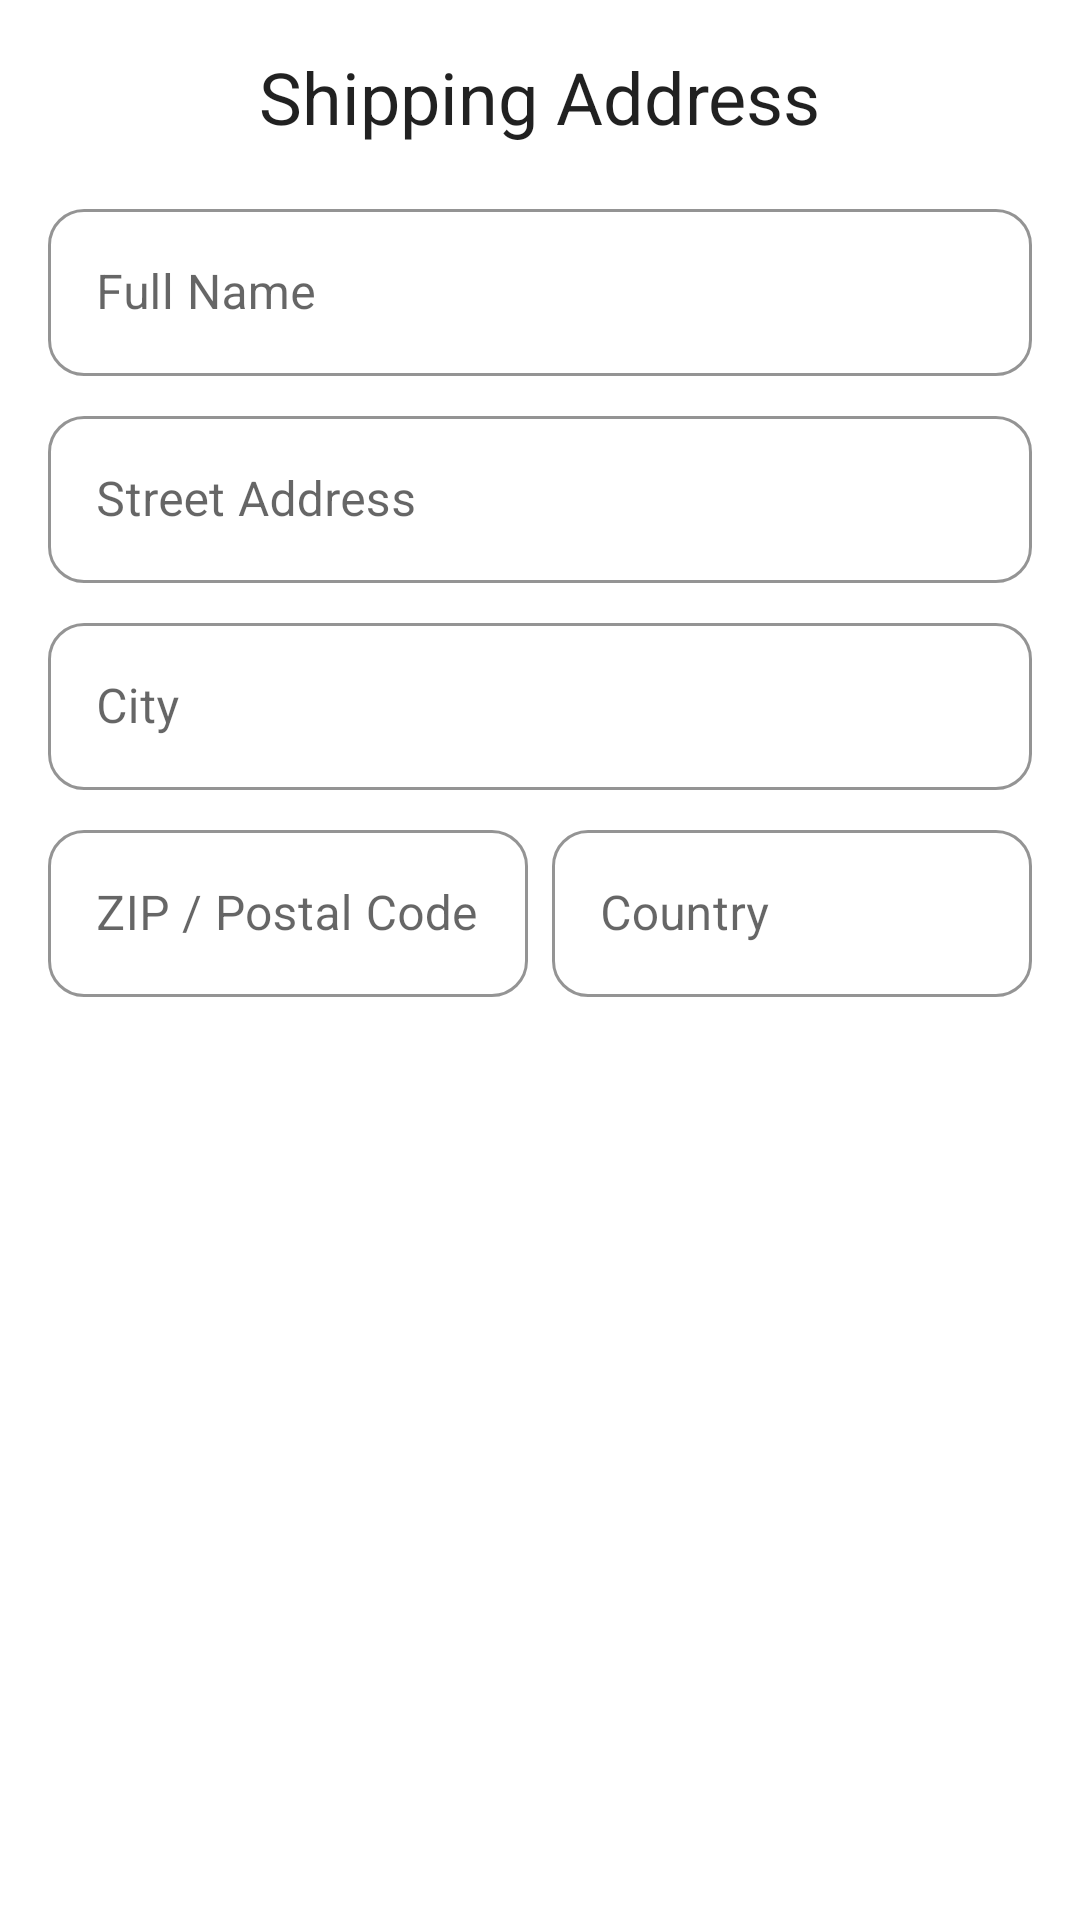

Android layout source for this screen:
<!-- AndroidManifest.xml: application theme Theme.Pinkpanterwear -->
<!-- res/layout/fragment_checkout_shipping.xml -->
<?xml version="1.0" encoding="utf-8"?>
<ScrollView xmlns:android="http://schemas.android.com/apk/res/android"
    xmlns:app="http://schemas.android.com/apk/res-auto"
    xmlns:tools="http://schemas.android.com/tools"
    android:layout_width="match_parent"
    android:layout_height="match_parent"
    android:fillViewport="true"
    tools:context="com.example.pinkpanterwear.ui.Fragment.CheckoutShippingFragment">

    <androidx.constraintlayout.widget.ConstraintLayout
        android:layout_width="match_parent"
        android:layout_height="wrap_content"
        android:padding="16dp">

        <TextView
            android:id="@+id/shipping_title"
            android:layout_width="wrap_content"
            android:layout_height="wrap_content"
            android:text="Shipping Address"
            android:textAppearance="?attr/textAppearanceHeadline5"
            app:layout_constraintTop_toTopOf="parent"
            app:layout_constraintStart_toStartOf="parent"
            app:layout_constraintEnd_toEndOf="parent"/>

        <com.google.android.material.textfield.TextInputLayout
            android:id="@+id/shipping_full_name_layout"
            style="@style/Widget.App.TextInputLayout.OutlinedBox"
            android:layout_width="0dp"
            android:layout_height="wrap_content"
            android:layout_marginTop="16dp"
            android:hint="Full Name"
            app:layout_constraintTop_toBottomOf="@id/shipping_title"
            app:layout_constraintStart_toStartOf="parent"
            app:layout_constraintEnd_toEndOf="parent">
            <com.google.android.material.textfield.TextInputEditText
                android:id="@+id/shipping_full_name_edit_text"
                android:layout_width="match_parent"
                android:layout_height="wrap_content"
                android:inputType="textPersonName"/>
        </com.google.android.material.textfield.TextInputLayout>

        <com.google.android.material.textfield.TextInputLayout
            android:id="@+id/shipping_street_address_layout"
            style="@style/Widget.App.TextInputLayout.OutlinedBox"
            android:layout_width="0dp"
            android:layout_height="wrap_content"
            android:layout_marginTop="8dp"
            android:hint="Street Address"
            app:layout_constraintTop_toBottomOf="@id/shipping_full_name_layout"
            app:layout_constraintStart_toStartOf="parent"
            app:layout_constraintEnd_toEndOf="parent">
            <com.google.android.material.textfield.TextInputEditText
                android:id="@+id/shipping_street_address_edit_text"
                android:layout_width="match_parent"
                android:layout_height="wrap_content"
                android:inputType="textPostalAddress"/>
        </com.google.android.material.textfield.TextInputLayout>

        <com.google.android.material.textfield.TextInputLayout
            android:id="@+id/shipping_city_layout"
            style="@style/Widget.App.TextInputLayout.OutlinedBox"
            android:layout_width="0dp"
            android:layout_height="wrap_content"
            android:layout_marginTop="8dp"
            android:hint="City"
            app:layout_constraintTop_toBottomOf="@id/shipping_street_address_layout"
            app:layout_constraintStart_toStartOf="parent"
            app:layout_constraintEnd_toEndOf="parent">
            <com.google.android.material.textfield.TextInputEditText
                android:id="@+id/shipping_city_edit_text"
                android:layout_width="match_parent"
                android:layout_height="wrap_content"
                android:inputType="text"/>
        </com.google.android.material.textfield.TextInputLayout>

        <com.google.android.material.textfield.TextInputLayout
            android:id="@+id/shipping_zip_code_layout"
            style="@style/Widget.App.TextInputLayout.OutlinedBox"
            android:layout_width="0dp"
            android:layout_height="wrap_content"
            android:layout_marginTop="8dp"
            android:hint="ZIP / Postal Code"
            app:layout_constraintTop_toBottomOf="@id/shipping_city_layout"
            app:layout_constraintStart_toStartOf="parent"
            app:layout_constraintEnd_toStartOf="@+id/guideline_zip_country"
            android:layout_marginEnd="4dp">
            <com.google.android.material.textfield.TextInputEditText
                android:id="@+id/shipping_zip_code_edit_text"
                android:layout_width="match_parent"
                android:layout_height="wrap_content"
                android:inputType="numberSigned" />
        </com.google.android.material.textfield.TextInputLayout>

        <androidx.constraintlayout.widget.Guideline
            android:id="@+id/guideline_zip_country"
            android:layout_width="wrap_content"
            android:layout_height="wrap_content"
            android:orientation="vertical"
            app:layout_constraintGuide_percent="0.5"/>

        <com.google.android.material.textfield.TextInputLayout
            android:id="@+id/shipping_country_layout"
            style="@style/Widget.App.TextInputLayout.OutlinedBox"
            android:layout_width="0dp"
            android:layout_height="wrap_content"
            android:layout_marginTop="8dp"
            android:hint="Country"
            app:layout_constraintTop_toBottomOf="@id/shipping_city_layout"
            app:layout_constraintStart_toEndOf="@id/guideline_zip_country"
            app:layout_constraintEnd_toEndOf="parent"
            android:layout_marginStart="4dp">
            <com.google.android.material.textfield.TextInputEditText
                android:id="@+id/shipping_country_edit_text"
                android:layout_width="match_parent"
                android:layout_height="wrap_content"
                android:inputType="textCapWords"/>
        </com.google.android.material.textfield.TextInputLayout>

        <Button
            android:id="@+id/shipping_continue_button"
            style="@style/Widget.App.Button"
            android:layout_width="0dp"
            android:layout_height="wrap_content"
            android:layout_marginTop="24dp"
            android:text="Continue to Summary"
            app:layout_constraintTop_toBottomOf="@id/shipping_zip_code_layout"
            app:layout_constraintStart_toStartOf="parent"
            app:layout_constraintEnd_toEndOf="parent"
            app:layout_constraintBottom_toBottomOf="parent"
            app:layout_constraintVertical_bias="1.0"/>

    </androidx.constraintlayout.widget.ConstraintLayout>
</ScrollView>
<!-- resources referenced by this layout -->
<resources>
  <style name="Widget.App.Button" parent="Widget.MaterialComponents.Button">
          <item name="android:paddingTop">14dp</item>
          <item name="android:paddingBottom">14dp</item>
          <item name="cornerRadius">50dp</item>
      </style>
  <style name="Widget.App.TextInputLayout.OutlinedBox" parent="Widget.MaterialComponents.TextInputLayout.OutlinedBox">
          <item name="boxCornerRadiusTopStart">12dp</item>
          <item name="boxCornerRadiusTopEnd">12dp</item>
          <item name="boxCornerRadiusBottomStart">12dp</item>
          <item name="boxCornerRadiusBottomEnd">12dp</item>
          <item name="boxStrokeColor">@color/pink_500</item>
      </style>
  <style name="Theme.Pinkpanterwear" parent="Theme.MaterialComponents.DayNight.NoActionBar">
  
          
          <item name="colorPrimary">@color/pink_500</item>
          <item name="colorPrimaryVariant">@color/pink_700</item>
          <item name="colorOnPrimary">@color/white</item>
  
          
          <item name="colorSecondary">@color/cyan_500</item>
          <item name="colorSecondaryVariant">@color/cyan_700</item>
          <item name="colorOnSecondary">@color/black</item>
  
          
          <item name="android:statusBarColor" tools:targetApi="l">?attr/colorPrimaryVariant</item>
  
          
          <item name="android:colorBackground">@color/pink_background_light</item>
          <item name="colorSurface">@color/pink_background_light</item>
          <item name="colorError">@color/error_color</item>
          <item name="colorOnBackground">@color/black</item>
          <item name="colorOnSurface">@color/black</item>
          <item name="colorOnError">@color/white</item>
  
          
          <item name="textAppearanceHeadline5">@style/TextAppearance.App.Headline5</item>
          <item name="textAppearanceHeadline6">@style/TextAppearance.App.Headline6</item>
          <item name="textAppearanceSubtitle1">@style/TextAppearance.App.Subtitle1</item>
          <item name="textAppearanceBody1">@style/TextAppearance.App.Body1</item>
          <item name="textAppearanceBody2">@style/TextAppearance.App.Body2</item>
          <item name="textAppearanceButton">@style/TextAppearance.App.Button</item>
          <item name="textAppearanceCaption">@style/TextAppearance.App.Caption</item>
  
          
          <item name="materialButtonStyle">@style/Widget.App.Button</item>
          <item name="textInputStyle">@style/Widget.App.TextInputLayout.OutlinedBox</item>
          <item name="bottomNavigationStyle">@style/Widget.App.BottomNavigationView</item>
  
      </style>
  <color name="pink_500">#E91E63</color>
  <color name="pink_700">#C2185B</color>
  <color name="white">#FFFFFFFF</color>
  <color name="cyan_500">#00BCD4</color>
  <color name="cyan_700">#0097A7</color>
  <color name="black">#FF000000</color>
  <color name="pink_background_light">#2B1A1F</color>
  <color name="error_color">#B00020</color>
  <style name="TextAppearance.App.Headline5" parent="TextAppearance.MaterialComponents.Headline5" />
  <style name="TextAppearance.App.Headline6" parent="TextAppearance.MaterialComponents.Headline6" />
  <style name="TextAppearance.App.Subtitle1" parent="TextAppearance.MaterialComponents.Subtitle1" />
  <style name="TextAppearance.App.Body1" parent="TextAppearance.MaterialComponents.Body1" />
  <style name="TextAppearance.App.Body2" parent="TextAppearance.MaterialComponents.Body2" />
  <style name="TextAppearance.App.Button" parent="TextAppearance.MaterialComponents.Button">
          <item name="android:textAllCaps">true</item>
      </style>
  <style name="TextAppearance.App.Caption" parent="TextAppearance.MaterialComponents.Caption" />
  <style name="Widget.App.BottomNavigationView" parent="Widget.MaterialComponents.BottomNavigationView.Colored" />
</resources>
